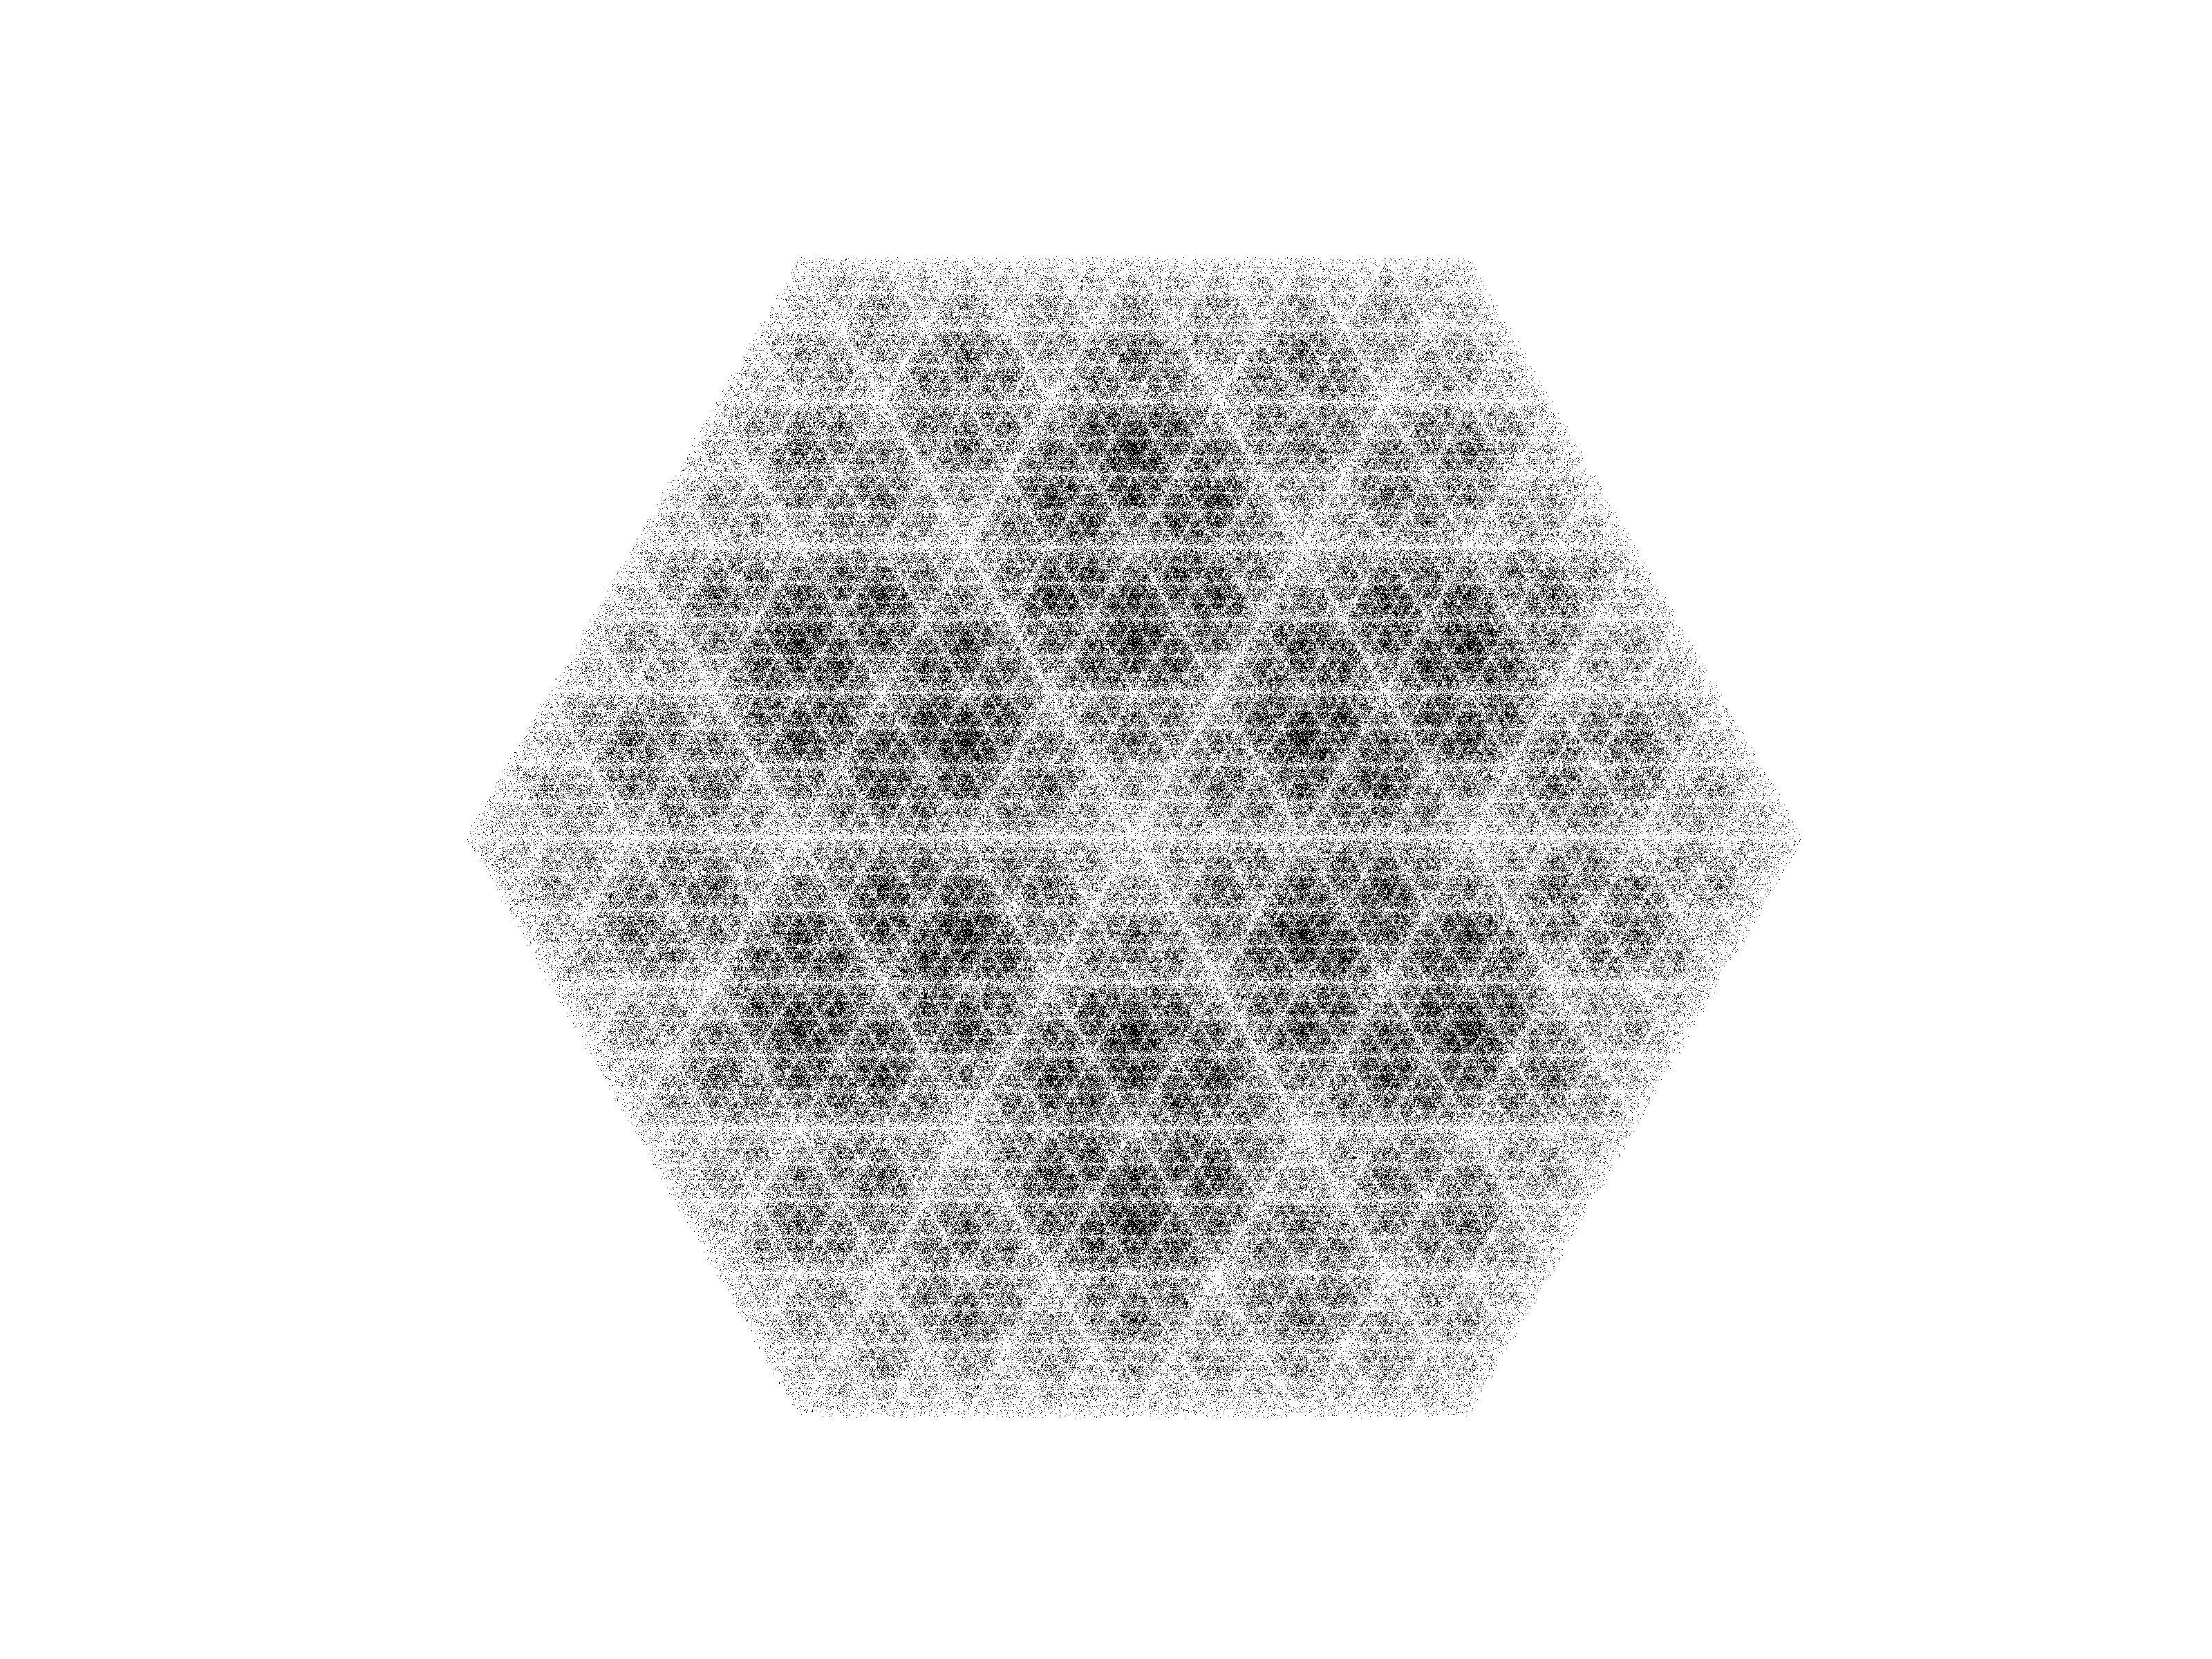

The Python source for this figure:
import numpy as np
import matplotlib.pyplot as plt

# number of experiments
N = 1000000
# number of verticies 
n = 6
x_vert, y_vert = [],[]
for i in range(n):
    angle = 2*np.pi*i/n
    vertx,verty = np.cos(angle),np.sin(angle)
    x_vert.append(vertx)
    y_vert.append(verty)
# plt.scatter(x_vert,y_vert)  
# plt.show()  
x,y = np.random.uniform(-1,1), np.random.uniform(-1,1)
point_x,point_y = [x],[y]
for i in range(N):
    idx = np.random.randint(0,n)
    x,y = 0.5*(x+x_vert[idx]),0.5*(y+y_vert[idx])
    point_x.append(x)
    point_y.append(y)

plt.plot(point_x,point_y,
        linestyle = ' ',
        marker = ',', 
        markersize = 1.5,
        color = 'k')
plt.axis('equal')
plt.axis('off')
#plt.savefig('upgraded_version.png', dpi=500)
plt.show()
